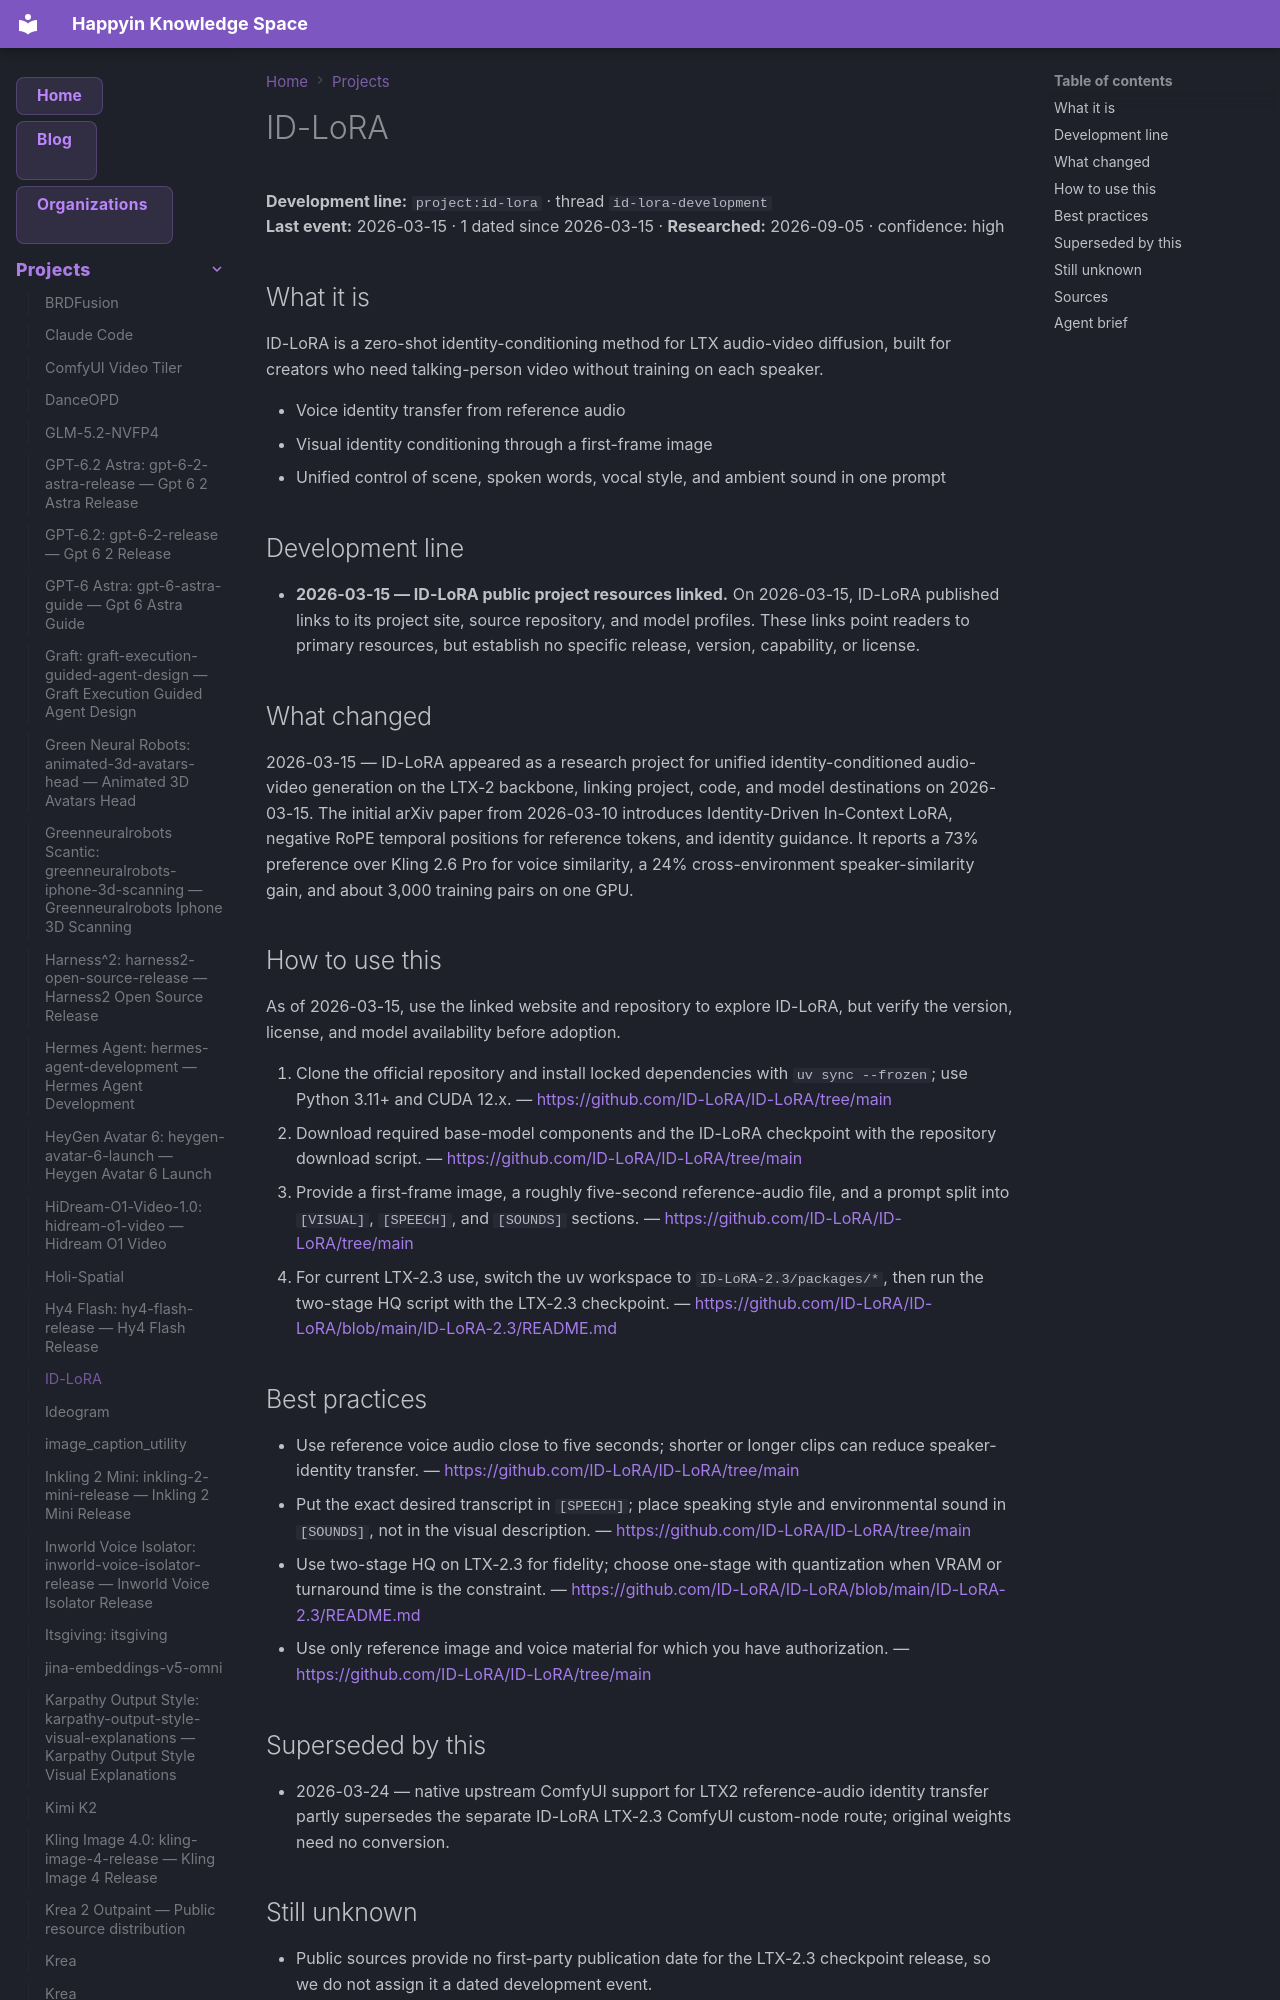

repository: AnastasiyaW/knowledge-space · page: projects/id-lora/index.html · generator: mkdocs

---
title: ID-LoRA
category: projects
date: 2026-03-15
tags: [id-lora, id-lora-development, id_lora, project]
aliases: ["ID-LoRA"]
---

# ID-LoRA

**Development line:** `project:id-lora` · thread `id-lora-development`  
**Last event:** 2026-03-15 · 1 dated since 2026-03-15 · **Researched:** 2026-09-05 · confidence: high

## What it is

ID-LoRA is a zero-shot identity-conditioning method for LTX audio-video diffusion, built for creators who need talking-person video without training on each speaker.

- Voice identity transfer from reference audio
- Visual identity conditioning through a first-frame image
- Unified control of scene, spoken words, vocal style, and ambient sound in one prompt

## Development line

- **2026-03-15 — ID-LoRA public project resources linked.** On 2026-03-15, ID-LoRA published links to its project site, source repository, and model profiles. These links point readers to primary resources, but establish no specific release, version, capability, or license.

## What changed

2026-03-15 — ID-LoRA appeared as a research project for unified identity-conditioned audio-video generation on the LTX-2 backbone, linking project, code, and model destinations on 2026-03-15. The initial arXiv paper from 2026-03-10 introduces Identity-Driven In-Context LoRA, negative RoPE temporal positions for reference tokens, and identity guidance. It reports a 73% preference over Kling 2.6 Pro for voice similarity, a 24% cross-environment speaker-similarity gain, and about 3,000 training pairs on one GPU.

## How to use this

As of 2026-03-15, use the linked website and repository to explore ID-LoRA, but verify the version, license, and model availability before adoption.

1. Clone the official repository and install locked dependencies with `uv sync --frozen`; use Python 3.11+ and CUDA 12.x.
  — <https://github.com/ID-LoRA/ID-LoRA/tree/main>
2. Download required base-model components and the ID-LoRA checkpoint with the repository download script.
  — <https://github.com/ID-LoRA/ID-LoRA/tree/main>
3. Provide a first-frame image, a roughly five-second reference-audio file, and a prompt split into `[VISUAL]`, `[SPEECH]`, and `[SOUNDS]` sections.
  — <https://github.com/ID-LoRA/ID-LoRA/tree/main>
4. For current LTX-2.3 use, switch the uv workspace to `ID-LoRA-2.3/packages/*`, then run the two-stage HQ script with the LTX-2.3 checkpoint.
  — <https://github.com/ID-LoRA/ID-LoRA/blob/main/ID-LoRA-2.3/README.md>
